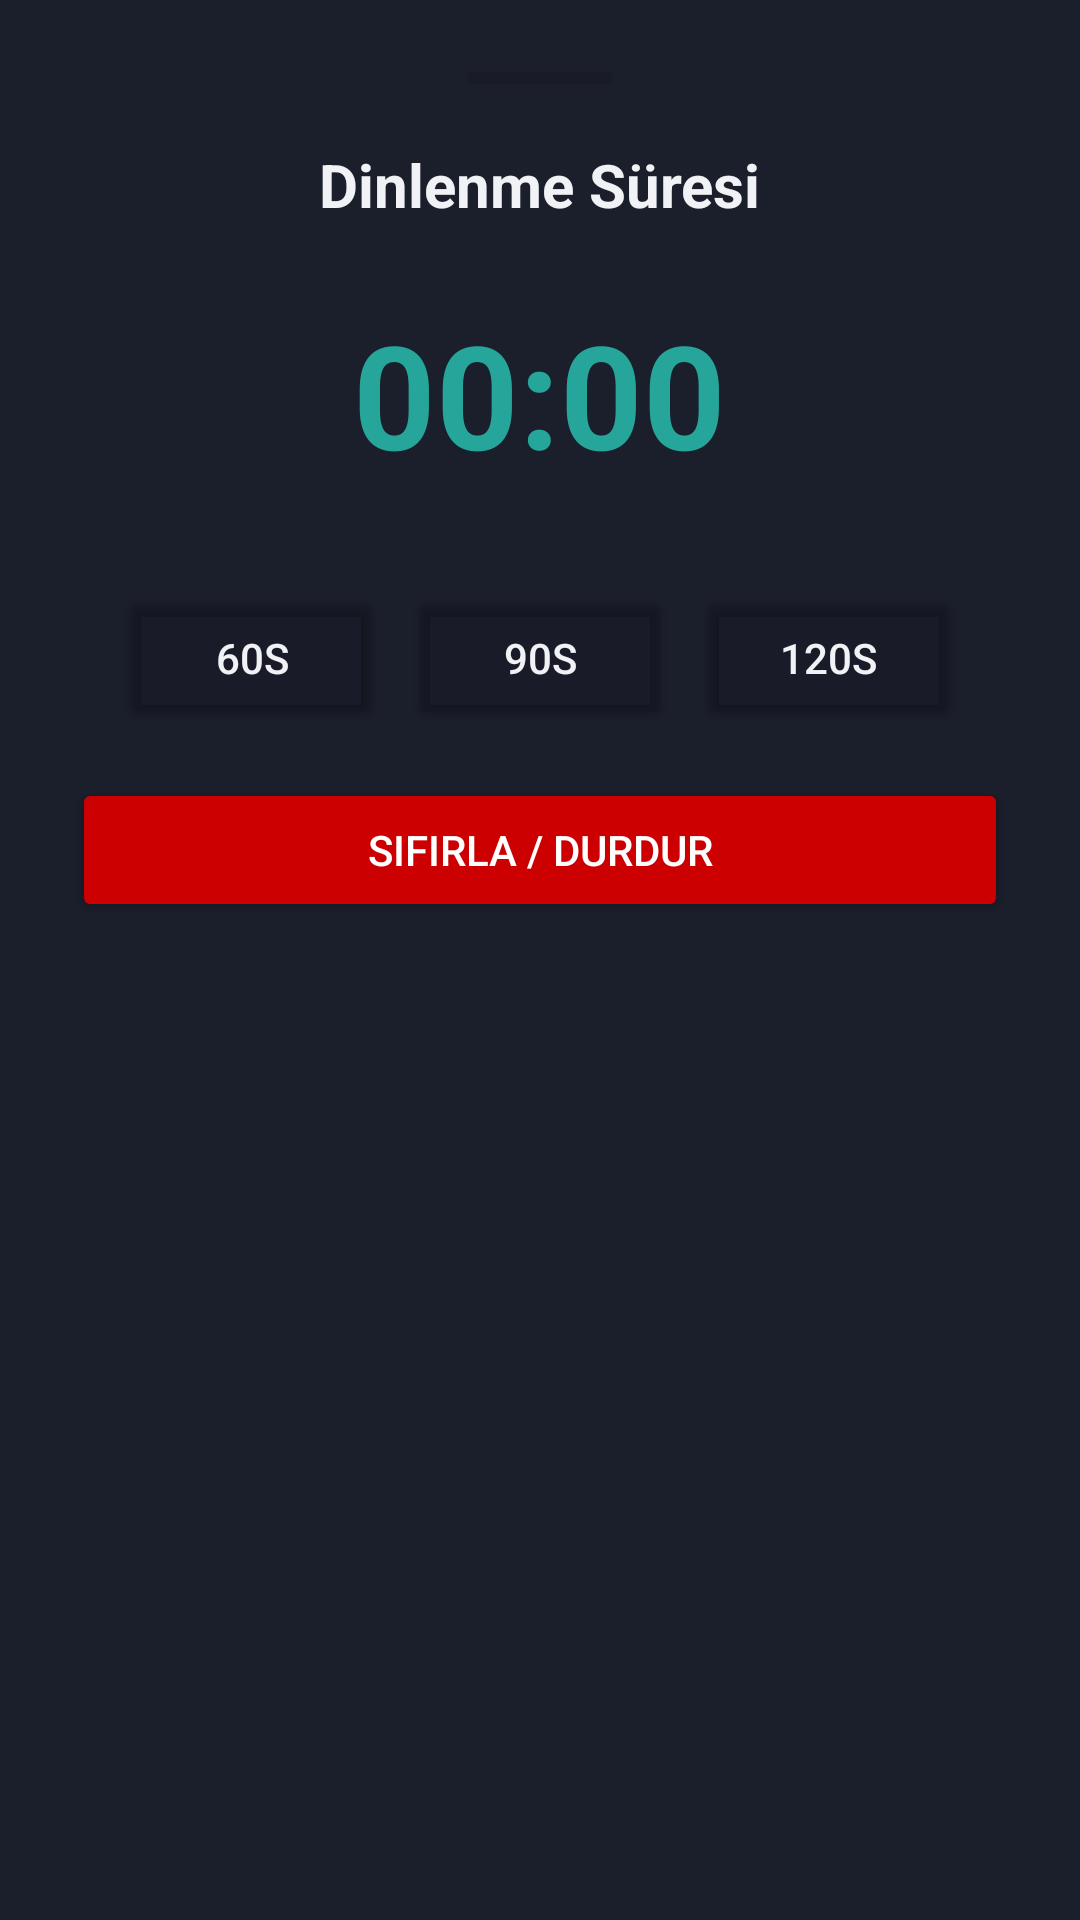

Layout XML and referenced resources for this Android screen:
<!-- AndroidManifest.xml: application theme Theme.PPL_ANTREMAN -->
<!-- res/layout/dialog_rest_timer.xml -->
﻿<?xml version="1.0" encoding="utf-8"?>
<LinearLayout xmlns:android="http://schemas.android.com/apk/res/android"
    android:layout_width="match_parent"
    android:layout_height="wrap_content"
    android:orientation="vertical"
    android:background="@color/surface_dark"
    android:padding="24dp"
    android:gravity="center_horizontal">

    
    <View
        android:layout_width="48dp"
        android:layout_height="4dp"
        android:background="@color/glass_white_10"
        android:layout_marginBottom="20dp" />

    <TextView
        android:layout_width="wrap_content"
        android:layout_height="wrap_content"
        android:text="Dinlenme Süresi"
        android:textSize="20sp"
        android:textStyle="bold"
        android:textColor="@color/text_primary_dark"
        android:layout_marginBottom="24dp" />

    <TextView
        android:id="@+id/tvTimerDisplay"
        android:layout_width="wrap_content"
        android:layout_height="wrap_content"
        android:text="00:00"
        android:textSize="48sp"
        android:textStyle="bold"
        android:textColor="@color/gradient_start"
        android:gravity="center"
        android:layout_marginBottom="32dp" />

    <LinearLayout
        android:layout_width="match_parent"
        android:layout_height="wrap_content"
        android:orientation="horizontal"
        android:gravity="center"
        android:layout_marginBottom="16dp">

        <Button
            android:id="@+id/btn60s"
            android:layout_width="wrap_content"
            android:layout_height="wrap_content"
            android:text="60s"
            android:backgroundTint="@color/glass_white_10"
            android:textColor="@color/text_primary_dark"
            android:layout_marginEnd="8dp" />

        <Button
            android:id="@+id/btn90s"
            android:layout_width="wrap_content"
            android:layout_height="wrap_content"
            android:text="90s"
            android:backgroundTint="@color/glass_white_10"
            android:textColor="@color/text_primary_dark"
            android:layout_marginEnd="8dp" />

        <Button
            android:id="@+id/btn120s"
            android:layout_width="wrap_content"
            android:layout_height="wrap_content"
            android:text="120s"
            android:backgroundTint="@color/glass_white_10"
            android:textColor="@color/text_primary_dark" />
    </LinearLayout>

    <Button
        android:id="@+id/btnStopTimer"
        android:layout_width="match_parent"
        android:layout_height="wrap_content"
        android:text="Sıfırla / Durdur"
        android:textColor="@android:color/white"
        android:backgroundTint="@android:color/holo_red_dark" />

</LinearLayout>
<!-- resources referenced by this layout -->
<resources>
  <color name="glass_white_10">#12000000</color>
  <color name="gradient_start">#26A69A</color>
  <color name="surface_dark">#1B1E2B</color>
  <color name="text_primary_dark">#F0F2F5</color>
  <style name="Theme.PPL_ANTREMAN" parent="Base.Theme.PPL_ANTREMAN" />
  <style name="Base.Theme.PPL_ANTREMAN" parent="Theme.Material3.Light.NoActionBar">
          
          <item name="colorPrimary">@color/primary</item>
          <item name="colorPrimaryVariant">@color/primary_dark</item>
          <item name="colorOnPrimary">@color/white</item>
          
          
          <item name="colorSecondary">@color/accent</item>
          <item name="colorSecondaryVariant">@color/accent_dark</item>
          <item name="colorOnSecondary">@color/white</item>
          
          
          <item name="android:colorBackground">@color/background_light</item>
          <item name="colorSurface">@color/surface_light</item>
          <item name="colorOnBackground">@color/text_primary_light</item>
          <item name="colorOnSurface">@color/text_primary_light</item>
          
          
          <item name="android:statusBarColor">@color/primary</item>
          <item name="android:windowLightStatusBar">false</item>
          
          
          <item name="android:navigationBarColor">@color/surface_light</item>
          <item name="android:windowLightNavigationBar" tools:targetApi="o_mr1">true</item>
      </style>
  <color name="primary">#26A69A</color>
  <color name="primary_dark">#00897B</color>
  <color name="white">#FFFFFFFF</color>
  <color name="accent">#26A69A</color>
  <color name="accent_dark">#00897B</color>
  <color name="background_light">#F5F5F7</color>
  <color name="surface_light">#FFFFFF</color>
  <color name="text_primary_light">#1A1A2E</color>
</resources>
